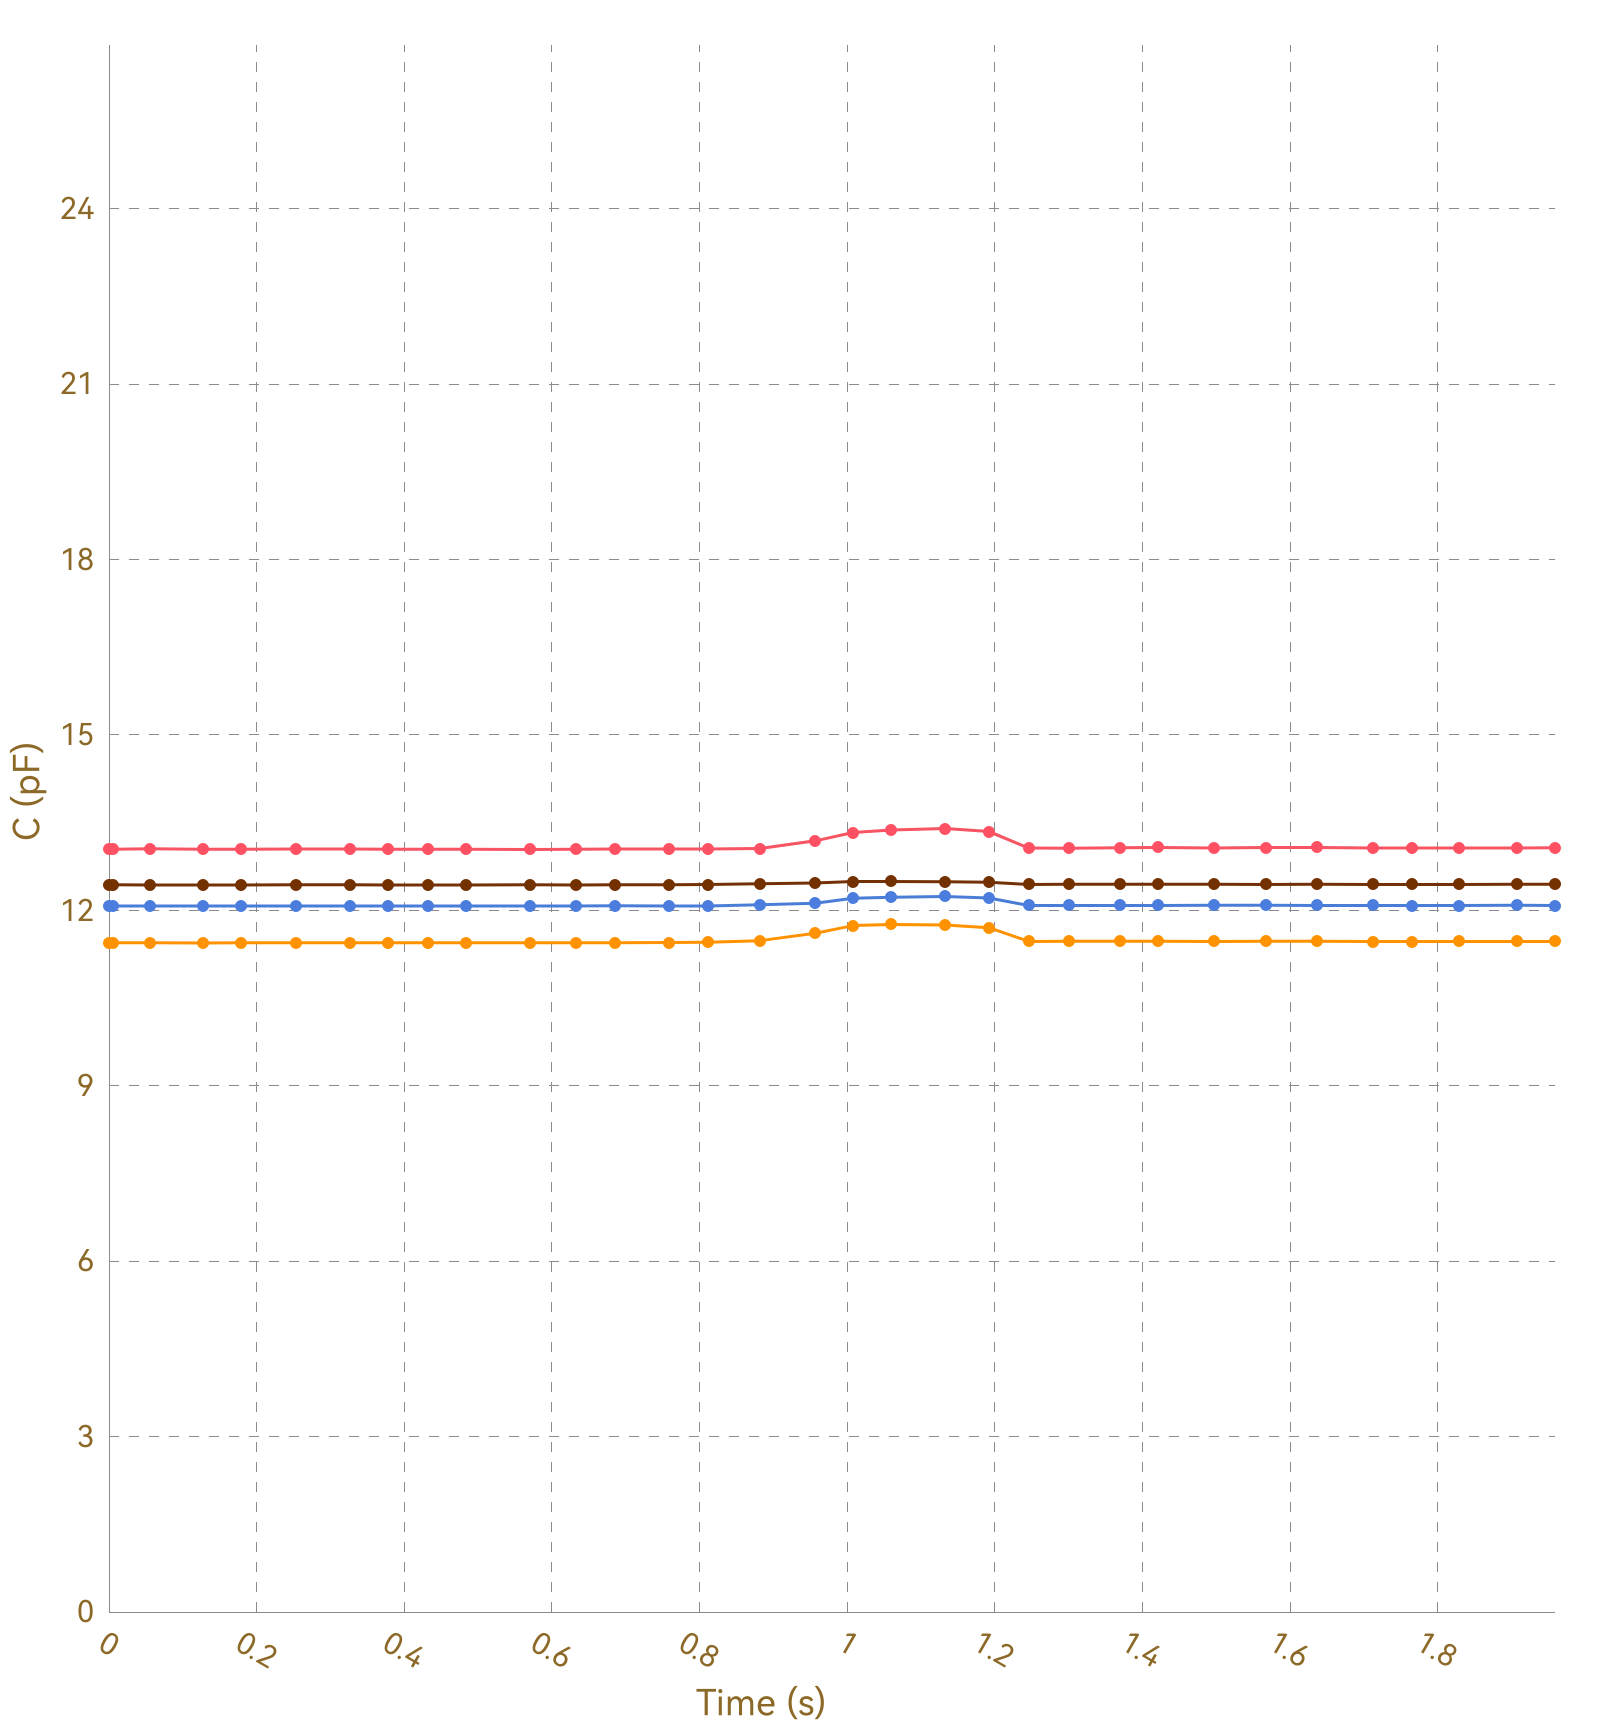

Values plotted in this chart, from the file beside it:
, Ch1, , Ch2, , Ch3, , Ch4, , Ch5, , Ch6, , Ch7, , Ch8, 
Time (s), C (pF), ΔC/C0 (%), C (pF), ΔC/C0 (%), C (pF), ΔC/C0 (%), C (pF), ΔC/C0 (%), C (pF), ΔC/C0 (%), C (pF), ΔC/C0 (%), C (pF), ΔC/C0 (%), C (pF), ΔC/C0 (%)
0.005, 13.05, 0.0000, 11.44, 0.0000, 12.07, 0.0000, 12.43, 0.0000, OL, OL, OL, OL, OL, OL, 0.0000, 0.0000
0.009, 13.05, 0.0000, 11.45, 0.0000, 12.07, 0.0000, 12.43, 0.0000, OL, OL, OL, OL, OL, OL, 0.0000, 0.0000
0.011, 13.05, 0.0000, 11.44, 0.0000, 12.07, 0.0000, 12.43, 0.0000, OL, OL, OL, OL, OL, OL, 0.0000, 0.0000
0.017, 13.05, 0.0000, 11.44, 0.0000, 12.07, 0.0000, 12.43, 0.0000, OL, OL, OL, OL, OL, OL, 0.0000, 0.0000
0.020, 13.05, 0.0000, 11.44, 0.0000, 12.07, 0.0000, 12.43, 0.0000, OL, OL, OL, OL, OL, OL, 0.0000, 0.0000
0.050, 13.04, 0.0000, 11.44, 0.0000, 12.07, 0.0000, 12.44, 0.0000, OL, OL, OL, OL, OL, OL, 0.0000, 0.0000
0.053, 13.05, 0.0000, 11.44, 0.0000, 12.07, 0.0000, 12.43, 0.0000, OL, OL, OL, OL, OL, OL, 0.0000, 0.0000
0.056, 13.04, 0.0000, 11.44, 0.0000, 12.07, 0.0000, 12.44, 0.0000, OL, OL, OL, OL, OL, OL, 0.0000, 0.0000
0.060, 13.04, 0.0000, 11.44, 0.0000, 12.07, 0.0000, 12.43, 0.0000, OL, OL, OL, OL, OL, OL, 0.0000, 0.0000
0.089, 13.05, 0.0000, 11.44, 0.0000, 12.07, 0.0000, 12.43, 0.0000, OL, OL, OL, OL, OL, OL, 0.0000, 0.0000
0.096, 13.05, 0.0000, 11.44, 0.0000, 12.07, 0.0000, 12.43, 0.0000, OL, OL, OL, OL, OL, OL, 0.0000, 0.0000
0.098, 13.04, 0.0000, 11.44, 0.0000, 12.07, 0.0000, 12.43, 0.0000, OL, OL, OL, OL, OL, OL, 0.0000, 0.0000
0.128, 13.05, 0.0000, 11.44, 0.0000, 12.07, 0.0000, 12.43, 0.0000, OL, OL, OL, OL, OL, OL, 0.0000, 0.0000
0.132, 13.05, 0.0000, 11.44, 0.0000, 12.07, 0.0000, 12.44, 0.0000, OL, OL, OL, OL, OL, OL, 0.0000, 0.0000
0.135, 13.05, 0.0000, 11.44, 0.0000, 12.07, 0.0000, 12.44, 0.0000, OL, OL, OL, OL, OL, OL, 0.0000, 0.0000
0.141, 13.05, 0.0000, 11.44, 0.0000, 12.07, 0.0000, 12.43, 0.0000, OL, OL, OL, OL, OL, OL, 0.0000, 0.0000
0.143, 13.05, 0.0000, 11.45, 0.0000, 12.07, 0.0000, 12.43, 0.0000, OL, OL, OL, OL, OL, OL, 0.0000, 0.0000
0.172, 13.04, 0.0000, 11.44, 0.0000, 12.07, 0.0000, 12.43, 0.0000, OL, OL, OL, OL, OL, OL, 0.0000, 0.0000
0.176, 13.05, 0.0000, 11.45, 0.0000, 12.07, 0.0000, 12.44, 0.0000, OL, OL, OL, OL, OL, OL, 0.0000, 0.0000
0.179, 13.05, 0.0000, 11.44, 0.0000, 12.07, 0.0000, 12.43, 0.0000, OL, OL, OL, OL, OL, OL, 0.0000, 0.0000
0.181, 13.05, 0.0000, 11.44, 0.0000, 12.07, 0.0000, 12.44, 0.0000, OL, OL, OL, OL, OL, OL, 0.0000, 0.0000
0.211, 13.05, 0.0000, 11.44, 0.0000, 12.07, 0.0000, 12.44, 0.0000, OL, OL, OL, OL, OL, OL, 0.0000, 0.0000
0.214, 13.05, 0.0000, 11.45, 0.0000, 12.07, 0.0000, 12.44, 0.0000, OL, OL, OL, OL, OL, OL, 0.0000, 0.0000
0.219, 13.05, 0.0000, 11.44, 0.0000, 12.07, 0.0000, 12.43, 0.0000, OL, OL, OL, OL, OL, OL, 0.0000, 0.0000
0.223, 13.04, 0.0000, 11.44, 0.0000, 12.07, 0.0000, 12.43, 0.0000, OL, OL, OL, OL, OL, OL, 0.0000, 0.0000
0.253, 13.04, 0.0000, 11.45, 0.0000, 12.07, 0.0000, 12.43, 0.0000, OL, OL, OL, OL, OL, OL, 0.0000, 0.0000
0.257, 13.05, 0.0000, 11.44, 0.0000, 12.07, 0.0000, 12.44, 0.0000, OL, OL, OL, OL, OL, OL, 0.0000, 0.0000
0.259, 13.05, 0.0000, 11.44, 0.0000, 12.07, 0.0000, 12.43, 0.0000, OL, OL, OL, OL, OL, OL, 0.0000, 0.0000
0.265, 13.05, 0.0000, 11.45, 0.0000, 12.07, 0.0000, 12.43, 0.0000, OL, OL, OL, OL, OL, OL, 0.0000, 0.0000
0.296, 13.05, 0.0000, 11.44, 0.0000, 12.08, 0.0000, 12.43, 0.0000, OL, OL, OL, OL, OL, OL, 0.0000, 0.0000
0.299, 13.05, 0.0000, 11.45, 0.0000, 12.07, 0.0000, 12.44, 0.0000, OL, OL, OL, OL, OL, OL, 0.0000, 0.0000
0.302, 13.05, 0.0000, 11.45, 0.0000, 12.08, 0.0000, 12.44, 0.0000, OL, OL, OL, OL, OL, OL, 0.0000, 0.0000
0.327, 13.05, 0.0000, 11.45, 0.0000, 12.07, 0.0000, 12.44, 0.0000, OL, OL, OL, OL, OL, OL, 0.0000, 0.0000
0.329, 13.05, 0.0000, 11.45, 0.0000, 12.07, 0.0000, 12.44, 0.0000, OL, OL, OL, OL, OL, OL, 0.0000, 0.0000
0.354, 13.05, 0.0000, 11.45, 0.0000, 12.07, 0.0000, 12.44, 0.0000, OL, OL, OL, OL, OL, OL, 0.0000, 0.0000
0.357, 13.05, 0.0000, 11.44, 0.0000, 12.08, 0.0000, 12.44, 0.0000, OL, OL, OL, OL, OL, OL, 0.0000, 0.0000
0.378, 13.05, 0.0000, 11.44, 0.0000, 12.07, 0.0000, 12.44, 0.0000, OL, OL, OL, OL, OL, OL, 0.0000, 0.0000
0.388, 13.04, 0.0000, 11.44, 0.0000, 12.07, 0.0000, 12.44, 0.0000, OL, OL, OL, OL, OL, OL, 0.0000, 0.0000
0.390, 13.05, 0.0000, 11.45, 0.0000, 12.07, 0.0000, 12.43, 0.0000, OL, OL, OL, OL, OL, OL, 0.0000, 0.0000
0.393, 13.05, 0.0000, 11.44, 0.0000, 12.07, 0.0000, 12.43, 0.0000, OL, OL, OL, OL, OL, OL, 0.0000, 0.0000
0.397, 13.05, 0.0000, 11.45, 0.0000, 12.07, 0.0000, 12.43, 0.0000, OL, OL, OL, OL, OL, OL, 0.0000, 0.0000
0.401, 13.04, 0.0000, 11.45, 0.0000, 12.08, 0.0000, 12.44, 0.0000, OL, OL, OL, OL, OL, OL, 0.0000, 0.0000
0.432, 13.05, 0.0000, 11.45, 0.0000, 12.07, 0.0000, 12.43, 0.0000, OL, OL, OL, OL, OL, OL, 0.0000, 0.0000
0.436, 13.04, 0.0000, 11.44, 0.0000, 12.07, 0.0000, 12.43, 0.0000, OL, OL, OL, OL, OL, OL, 0.0000, 0.0000
0.438, 13.05, 0.0000, 11.44, 0.0000, 12.07, 0.0000, 12.43, 0.0000, OL, OL, OL, OL, OL, OL, 0.0000, 0.0000
0.440, 13.05, 0.0000, 11.44, 0.0000, 12.07, 0.0000, 12.44, 0.0000, OL, OL, OL, OL, OL, OL, 0.0000, 0.0000
0.472, 13.05, 0.0000, 11.44, 0.0000, 12.07, 0.0000, 12.43, 0.0000, OL, OL, OL, OL, OL, OL, 0.0000, 0.0000
0.475, 13.05, 0.0000, 11.45, 0.0000, 12.07, 0.0000, 12.44, 0.0000, OL, OL, OL, OL, OL, OL, 0.0000, 0.0000
0.480, 13.05, 0.0000, 11.45, 0.0000, 12.07, 0.0000, 12.43, 0.0000, OL, OL, OL, OL, OL, OL, 0.0000, 0.0000
0.484, 13.05, 0.0000, 11.44, 0.0000, 12.07, 0.0000, 12.43, 0.0000, OL, OL, OL, OL, OL, OL, 0.0000, 0.0000
0.515, 13.05, 0.0000, 11.45, 0.0000, 12.07, 0.0000, 12.43, 0.0000, OL, OL, OL, OL, OL, OL, 0.0000, 0.0000
0.518, 13.05, 0.0000, 11.44, 0.0000, 12.07, 0.0000, 12.44, 0.0000, OL, OL, OL, OL, OL, OL, 0.0000, 0.0000
0.521, 13.05, 0.0000, 11.45, 0.0000, 12.07, 0.0000, 12.44, 0.0000, OL, OL, OL, OL, OL, OL, 0.0000, 0.0000
0.527, 13.05, 0.0000, 11.44, 0.0000, 12.07, 0.0000, 12.43, 0.0000, OL, OL, OL, OL, OL, OL, 0.0000, 0.0000
0.531, 13.05, 0.0000, 11.45, 0.0000, 12.07, 0.0000, 12.43, 0.0000, OL, OL, OL, OL, OL, OL, 0.0000, 0.0000
0.571, 13.04, 0.0000, 11.44, 0.0000, 12.07, 0.0000, 12.43, 0.0000, OL, OL, OL, OL, OL, OL, 0.0000, 0.0000
0.574, 13.05, 0.0000, 11.44, 0.0000, 12.07, 0.0000, 12.43, 0.0000, OL, OL, OL, OL, OL, OL, 0.0000, 0.0000
0.577, 13.05, 0.0000, 11.44, 0.0000, 12.07, 0.0000, 12.44, 0.0000, OL, OL, OL, OL, OL, OL, 0.0000, 0.0000
0.591, 13.05, 0.0000, 11.45, 0.0000, 12.07, 0.0000, 12.44, 0.0000, OL, OL, OL, OL, OL, OL, 0.0000, 0.0000
... 145 more rows
